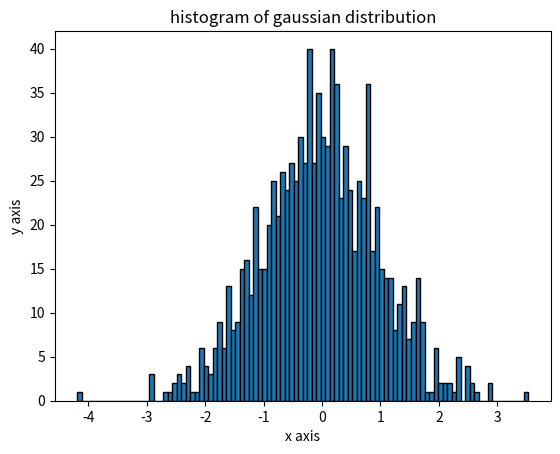

Generate this figure with matplotlib:
import matplotlib.pyplot as plt
import numpy as np

random_numbers = np.random.normal(0, 1, 1000)

plt.hist(random_numbers, bins=100, edgecolor='k')
plt.xlabel("x axis")
plt.ylabel("y axis")
plt.title("histogram of gaussian distribution")

plt.savefig("j2p4.pdf")